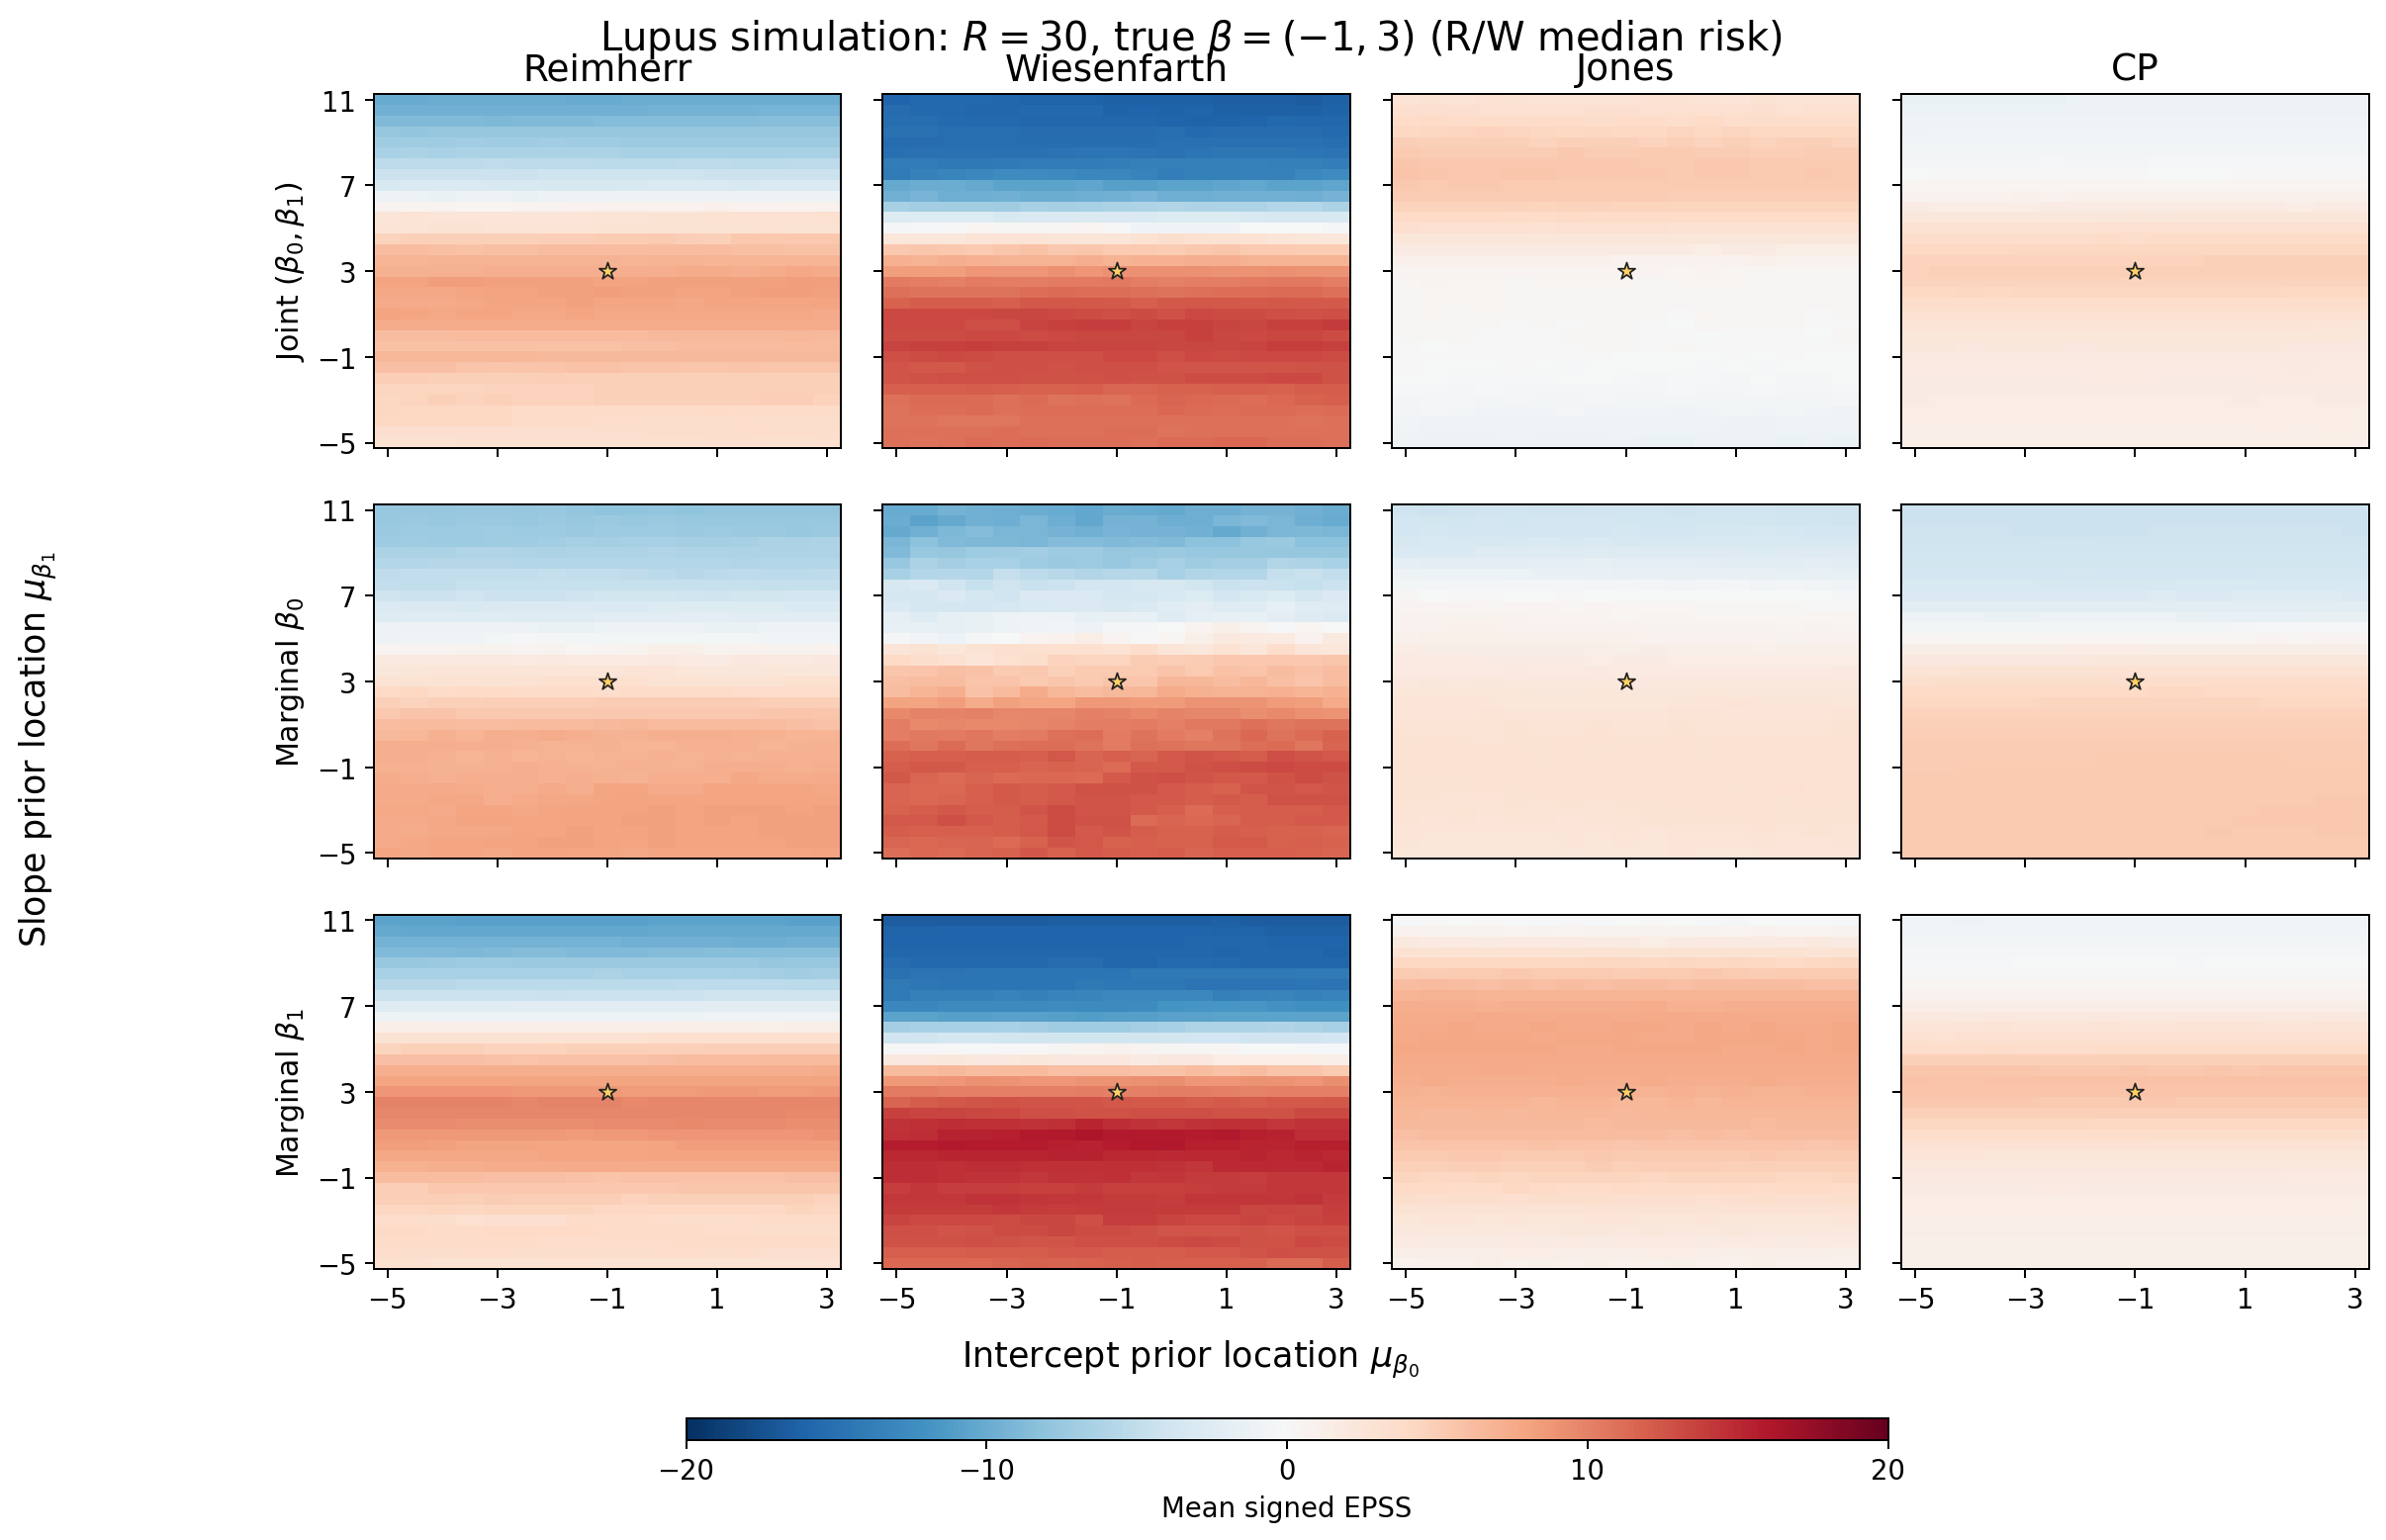

The table this chart was drawn from, first rows:
grid_id, beta0, beta1, method, target, epss, sd, reps, boundary, negative_rep_fraction, tie_rate
0, -3.0, -5.0, cp, beta0, 5.227, 1.129, 30, 0.0414, 0.0, 0.0
0, -3.0, -5.0, cp, beta1, 1.148, 0.4226, 30, 0.0154, 0.0, 0.0
0, -3.0, -5.0, cp, beta_joint, 1.365, 0.5816, 30, 0.01067, 0.0, 0.0
0, -3.0, -5.0, jones, beta0, 2.444, 3.057, 30, 0.006867, 0.2, 
0, -3.0, -5.0, jones, beta1, 0.9769, 1.843, 30, 0.0126, 0.3667, 
0, -3.0, -5.0, jones, beta_joint, -1.224, 1.293, 30, 0.0184, 0.9, 
0, -3.0, -5.0, reimherr, beta0, 7.8, 4.536, 30, 0.0, 0.0, 
0, -3.0, -5.0, reimherr, beta1, 2.967, 3.479, 30, 0.0, 0.1, 
0, -3.0, -5.0, reimherr, beta_joint, 3.233, 3.421, 30, 0.0, 0.1, 
0, -3.0, -5.0, wiesenfarth, beta0, 11.77, 5.758, 30, 0.06667, 0.0, 
0, -3.0, -5.0, wiesenfarth, beta1, 11.7, 6.675, 30, 0.06667, 0.1, 
0, -3.0, -5.0, wiesenfarth, beta_joint, 11.23, 6.801, 30, 0.1, 0.06667, 
1, -2.5, -5.0, cp, beta0, 5.239, 1.134, 30, 0.04147, 0.0, 0.0
1, -2.5, -5.0, cp, beta1, 1.153, 0.4323, 30, 0.01587, 0.0, 0.0
1, -2.5, -5.0, cp, beta_joint, 1.367, 0.5753, 30, 0.0104, 0.0, 0.0
1, -2.5, -5.0, jones, beta0, 2.386, 3.009, 30, 0.008533, 0.2333, 
1, -2.5, -5.0, jones, beta1, 1.117, 1.784, 30, 0.0152, 0.2667, 
1, -2.5, -5.0, jones, beta_joint, -1.102, 1.323, 30, 0.0172, 0.9, 
1, -2.5, -5.0, reimherr, beta0, 8.0, 4.331, 30, 0.0, 0.0, 
1, -2.5, -5.0, reimherr, beta1, 2.967, 3.479, 30, 0.0, 0.1, 
1, -2.5, -5.0, reimherr, beta_joint, 3.233, 3.421, 30, 0.0, 0.1, 
1, -2.5, -5.0, wiesenfarth, beta0, 12.37, 5.136, 30, 0.03333, 0.0, 
1, -2.5, -5.0, wiesenfarth, beta1, 11.77, 6.75, 30, 0.1, 0.1, 
1, -2.5, -5.0, wiesenfarth, beta_joint, 11.33, 6.774, 30, 0.1, 0.06667, 
2, -2.0, -5.0, cp, beta0, 5.259, 1.142, 30, 0.04153, 0.0, 0.0
2, -2.0, -5.0, cp, beta1, 1.157, 0.4373, 30, 0.016, 0.0, 0.0
2, -2.0, -5.0, cp, beta_joint, 1.368, 0.5902, 30, 0.01033, 0.0, 0.0
2, -2.0, -5.0, jones, beta0, 2.299, 2.951, 30, 0.0058, 0.3, 
2, -2.0, -5.0, jones, beta1, 1.022, 1.861, 30, 0.0132, 0.3, 
2, -2.0, -5.0, jones, beta_joint, -1.179, 1.398, 30, 0.01707, 0.9, 
2, -2.0, -5.0, reimherr, beta0, 8.067, 4.283, 30, 0.0, 0.0, 
2, -2.0, -5.0, reimherr, beta1, 3.1, 3.595, 30, 0.0, 0.1, 
2, -2.0, -5.0, reimherr, beta_joint, 3.233, 3.421, 30, 0.0, 0.1, 
2, -2.0, -5.0, wiesenfarth, beta0, 11.77, 5.637, 30, 0.03333, 0.03333, 
2, -2.0, -5.0, wiesenfarth, beta1, 11.57, 6.668, 30, 0.06667, 0.1, 
2, -2.0, -5.0, wiesenfarth, beta_joint, 11.23, 6.771, 30, 0.1, 0.06667, 
3, -1.5, -5.0, cp, beta0, 5.264, 1.143, 30, 0.04193, 0.0, 0.0
3, -1.5, -5.0, cp, beta1, 1.15, 0.4241, 30, 0.01627, 0.0, 0.0
3, -1.5, -5.0, cp, beta_joint, 1.365, 0.5914, 30, 0.0108, 0.0, 0.0
3, -1.5, -5.0, jones, beta0, 2.419, 2.944, 30, 0.006867, 0.2, 
3, -1.5, -5.0, jones, beta1, 1.159, 1.742, 30, 0.01333, 0.2667, 
3, -1.5, -5.0, jones, beta_joint, -1.091, 1.196, 30, 0.01693, 0.9, 
3, -1.5, -5.0, reimherr, beta0, 7.967, 4.39, 30, 0.0, 0.0, 
3, -1.5, -5.0, reimherr, beta1, 3.1, 3.595, 30, 0.0, 0.1, 
3, -1.5, -5.0, reimherr, beta_joint, 3.233, 3.421, 30, 0.0, 0.1, 
3, -1.5, -5.0, wiesenfarth, beta0, 12.27, 4.653, 30, 0.03333, 0.0, 
3, -1.5, -5.0, wiesenfarth, beta1, 11.73, 6.767, 30, 0.06667, 0.1, 
3, -1.5, -5.0, wiesenfarth, beta_joint, 11.2, 6.8, 30, 0.1, 0.06667, 
4, -1.0, -5.0, cp, beta0, 5.268, 1.141, 30, 0.04167, 0.0, 0.0
4, -1.0, -5.0, cp, beta1, 1.151, 0.4322, 30, 0.01647, 0.0, 0.0
4, -1.0, -5.0, cp, beta_joint, 1.375, 0.5788, 30, 0.01093, 0.0, 0.0
4, -1.0, -5.0, jones, beta0, 2.422, 3.078, 30, 0.005867, 0.2333, 
4, -1.0, -5.0, jones, beta1, 1.014, 1.88, 30, 0.01293, 0.3667, 
4, -1.0, -5.0, jones, beta_joint, -1.161, 1.254, 30, 0.0158, 0.9, 
4, -1.0, -5.0, reimherr, beta0, 7.967, 4.39, 30, 0.0, 0.0, 
4, -1.0, -5.0, reimherr, beta1, 2.9, 3.166, 30, 0.0, 0.1, 
4, -1.0, -5.0, reimherr, beta_joint, 3.233, 3.54, 30, 0.0, 0.1333, 
4, -1.0, -5.0, wiesenfarth, beta0, 12.17, 5.246, 30, 0.03333, 0.03333, 
4, -1.0, -5.0, wiesenfarth, beta1, 11.97, 6.371, 30, 0.1, 0.06667, 
4, -1.0, -5.0, wiesenfarth, beta_joint, 11.17, 6.762, 30, 0.1, 0.06667, 
... 6,672 more rows
